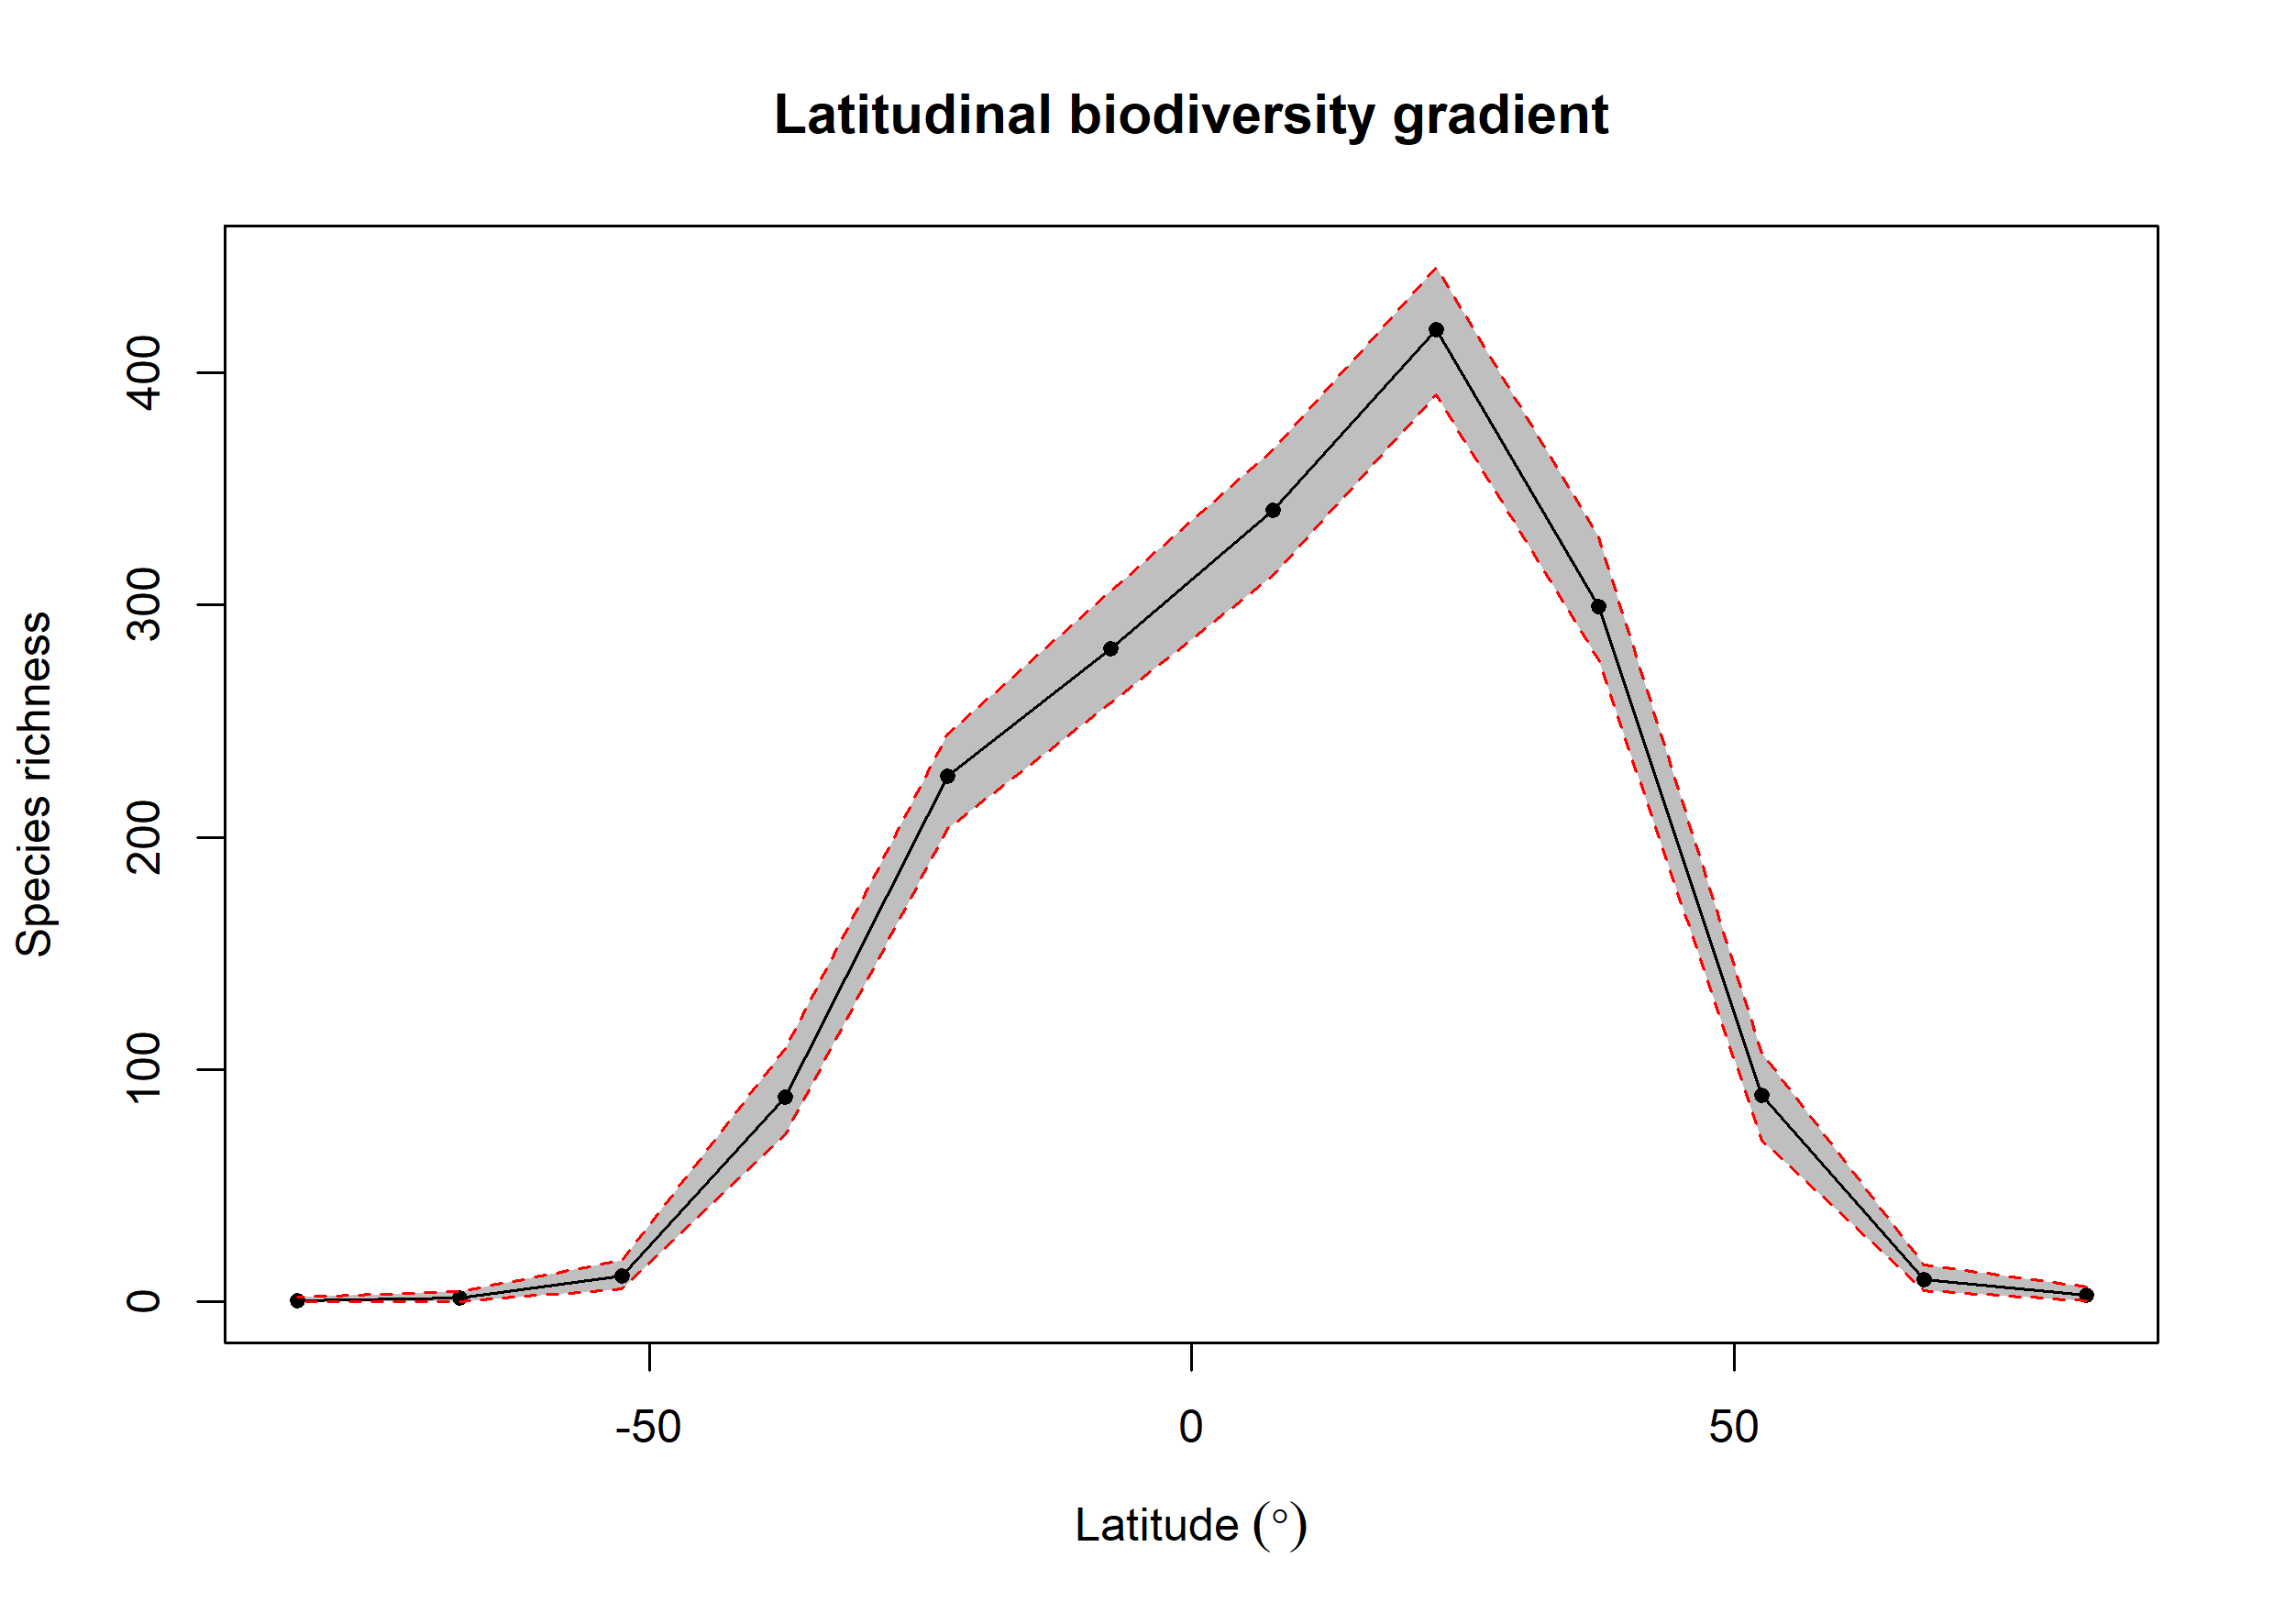

Data behind this chart, as committed beside it:
bin, max, min, mid, hemisphere, mean_richness, CI.Lower, CI.Upper
1, 90, 75, 82.5, N, 3.08, 0.475, 6.525
2, 75, 60, 67.5, N, 9.79, 5, 16
3, 60, 45, 52.5, N, 89.1, 69.47, 107
4, 45, 30, 37.5, N, 299.4, 276.5, 329.5
5, 30, 15, 22.5, N, 418.5, 390.5, 445.6
6, 15, 0, 7.5, N, 340.8, 312.9, 367
7, 0, -15, -7.5, S, 281.2, 258, 306.1
8, -15, -30, -22.5, S, 226.2, 204, 244.5
9, -30, -45, -37.5, S, 88.31, 72, 109
10, -45, -60, -52.5, S, 11.08, 5.475, 18
11, -60, -75, -67.5, S, 1.73, 0, 4.525
12, -75, -90, -82.5, S, 0.49, 0, 2
